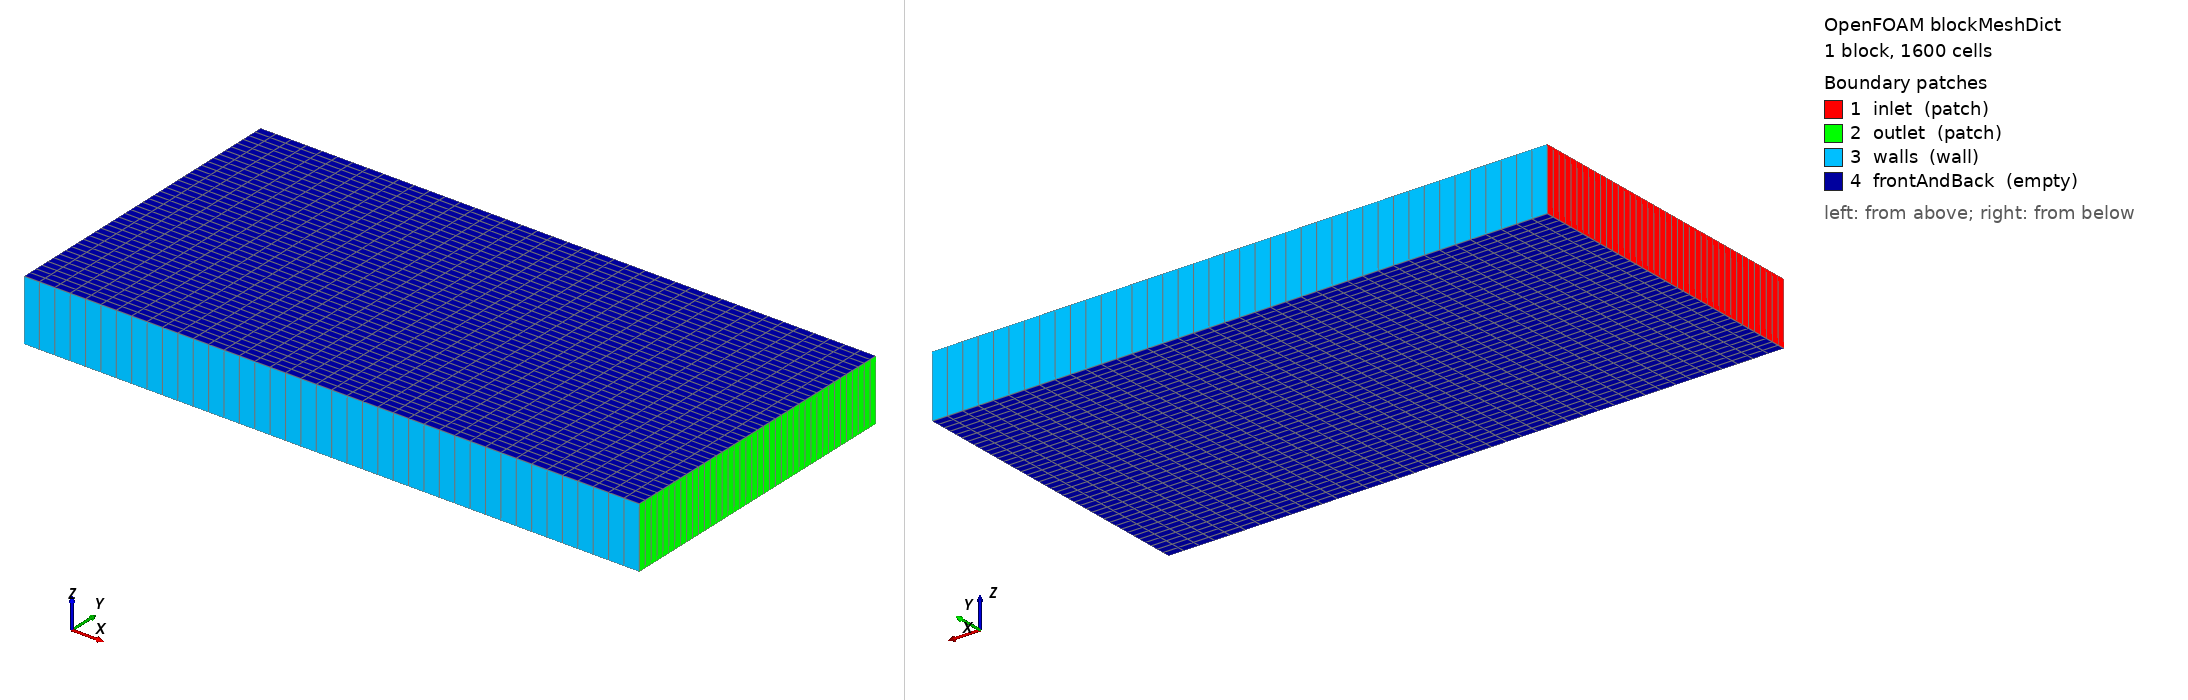

OpenFOAM case: the mesh blockMesh builds from blockMeshDict, 1 block(s), 1600 cells. Boundary patches (legend numbers): 1 inlet (patch), 2 outlet (patch), 3 walls (wall), 4 frontAndBack (empty). Left view from above one corner, right view from below the opposite corner. Boundary conditions: 5 field file(s) under 0/; 4 of 4 drawn patches have an entry in a shipped field file.

=== system/blockMeshDict ===
/*--------------------------------*- C++ -*----------------------------------*\
  =========                 |
  \\      /  F ield         | OpenFOAM: The Open Source CFD Toolbox
   \\    /   O peration     | Website:  https://openfoam.org
    \\  /    A nd           |
     \\/     M anipulation  |
\*---------------------------------------------------------------------------*/
FoamFile
{
    version     2.0;
    format      ascii;
    class       dictionary;
    object      blockMeshDict;
}
// * * * * * * * * * * * * * * * * * * * * * * * * * * * * * * * * * * * * * //

convertToMeters 1;

// Vertices for a NACA 0012-style boundary
vertices
(
    (-0.5 -0.5 -0.1) // 0
    ( 1.5 -0.5 -0.1) // 1
    ( 1.5  0.5 -0.1) // 2
    (-0.5  0.5 -0.1) // 3
    (-0.5 -0.5  0.1) // 4
    ( 1.5 -0.5  0.1) // 5
    ( 1.5  0.5  0.1) // 6
    (-0.5  0.5  0.1) // 7
);

blocks
(
    hex (0 1 2 3 4 5 6 7) (40 40 1) simpleGrading (1 1 1)
);

edges
(
);

boundary
(
    inlet
    {
        type patch;
        faces ((0 4 7 3));
    }
    outlet
    {
        type patch;
        faces ((1 2 6 5));
    }
    walls
    {
        type wall;
        faces ((0 1 5 4) (3 7 6 2));
    }
    frontAndBack
    {
        type empty;
        faces ((0 3 2 1) (4 5 6 7));
    }
);

// ************************************************************************* //



=== system/controlDict ===
/*--------------------------------*- C++ -*----------------------------------*\
  =========                 |
  \\      /  F ield         | OpenFOAM: The Open Source CFD Toolbox
\*---------------------------------------------------------------------------*/
FoamFile
{
    version     2.0;
    format      ascii;
    class       dictionary;
    object      controlDict;
}
libs ( "libfieldFunctionObjects.so" "libcompressibleTurbulenceModels.so" );

functions
{
    forces1
    {
        type            forces;
        libs            ("libforces.so");
        patches         (blade_surface);     // Replace with your patch name
        rho             rhoInf;         // For incompressible solvers
        rhoInf          1.225;          // Density of air (kg/m3)
        CofR            (0 0 0);        // Center of Rotation for moments
        writeControl    timeStep;
        writeInterval   1;
    }

    WSS
    {
        type            wallShearStress;
        libs            (fieldFunctionObjects);
        patches         (blade_surface); // Use your actual patch name
        writeControl    writeTime;
    }
}
application     simpleFoam;
startFrom       latestTime;
startTime       0;
stopAt          endTime;
endTime         2500;
deltaT          1;
writeControl    timeStep;
writeInterval   50;
purgeWrite      0;
writeFormat     ascii;
writePrecision  6;
runTimeModifiable true;


=== 0/U ===
/*--------------------------------*- C++ -*----------------------------------*\
  =========                 |
  \\      /  F ield         | OpenFOAM: The Open Source CFD Toolbox
\*---------------------------------------------------------------------------*/
FoamFile
{
    version     2.0;
    format      ascii;
    class       volVectorField;
    object      U;
}
dimensions      [0 1 -1 0 0 0 0];
internalField   uniform (10 0 0);
boundaryField
{
    inlet           { type fixedValue; value uniform (10 0 0); }
    outlet          { type zeroGradient; }
    walls           { type noSlip; }
    frontAndBack    { type empty; }
    blade_surface   { type noSlip; }
}


=== 0/k ===
/*--------------------------------*- C++ -*----------------------------------*\
| =========                 |                                                 |
| \\      /  F ield         | OpenFOAM: The Open Source CFD Toolbox           |
|  \\    /   O peration     | Version:  v2012                                 |
|   \\  /    A nd           | Website:  www.openfoam.com                      |
|    \\/     M anipulation  |                                                 |
\*---------------------------------------------------------------------------*/
FoamFile
{
    version     2.0;
    format      ascii;
    class       volScalarField;
    object      k;
}
// * * * * * * * * * * * * * * * * * * * * * * * * * * * * * * * * * * * * * //

dimensions      [0 2 -2 0 0 0 0];

internalField   uniform 0.1;

boundaryField
{
    inlet
    {
        type            fixedValue;
        value           uniform 0.0375; // Typical starting value for k
    }
    outlet
    {
        type            zeroGradient;
    }
    blade_surface
    {
        type            kqRWallFunction;
        value           $internalField;
    }
    walls
    {
        type            kqRWallFunction;
        value           $internalField;
    }
    frontAndBack
    {
        type            empty;
    }
    upperWall
    {
        type            zeroGradient;
    }
    lowerWall
    {
        type            zeroGradient;
    }
}
// ************************************************************************* //


=== 0/nut ===
FoamFile
{
    version     2.0;
    format      ascii;
    class       volScalarField;
    object      nut;
}
dimensions      [0 2 -1 0 0 0 0];
internalField   uniform 0;
boundaryField
    {
        inlet { type calculated; value $internalField; }
        outlet { type calculated; value $internalField; }
        
        // This is the turbine blade
        blade_surface { type nutkWallFunction; value $internalField; } 
        
        // This is the top/bottom domain boundary
        walls { type nutkWallFunction; value $internalField; } 

        frontAndBack { type empty; }
        upperWall { type calculated; value $internalField; }
        lowerWall { type calculated; value $internalField; }
    }

=== 0/omega ===
/*--------------------------------*- C++ -*----------------------------------*\
  =========                 |
  \\      /  F ield         | OpenFOAM: The Open Source CFD Toolbox
   \\    /   O peration     | Website:  www.openfoam.com
    \\  /    A nd           | Version:  v2012
     \\/     M anipulation  |
\*---------------------------------------------------------------------------*/
FoamFile
{
    version     2.0;
    format      ascii;
    class       volScalarField;
    location    "0";
    object      omega;
}
//---------------------------------------------------------------------------//

dimensions      [0 0 -1 0 0 0 0];
internalField   uniform 3.39;

boundaryField
    {
        inlet
        {
            type            fixedValue;
            value           $internalField;
        }
        outlet
        {
            type            zeroGradient;
        }
        
        // The turbine blade itself
        blade_surface
        {
            type            omegaWallFunction;
            value           $internalField;
        }

        // The top/bottom domain boundaries
        walls
        {
            type            omegaWallFunction;
            value           $internalField;
        }

        frontAndBack { type empty; }
        upperWall { type zeroGradient; }
        lowerWall { type zeroGradient; }
    }

=== 0/p ===
/*--------------------------------*- C++ -*----------------------------------*\
  =========                 |
  \\      /  F ield         | OpenFOAM: The Open Source CFD Toolbox
\*---------------------------------------------------------------------------*/
FoamFile
{
    version     2.0;
    format      ascii;
    class       volScalarField;
    object      p;
}
dimensions      [0 2 -2 0 0 0 0];
internalField   uniform 0;
boundaryField
{
    inlet           { type zeroGradient; }
    outlet          { type fixedValue; value uniform 0; }
    walls           { type zeroGradient; }
    frontAndBack    { type empty; }
    blade_surface   { type zeroGradient; }
}
